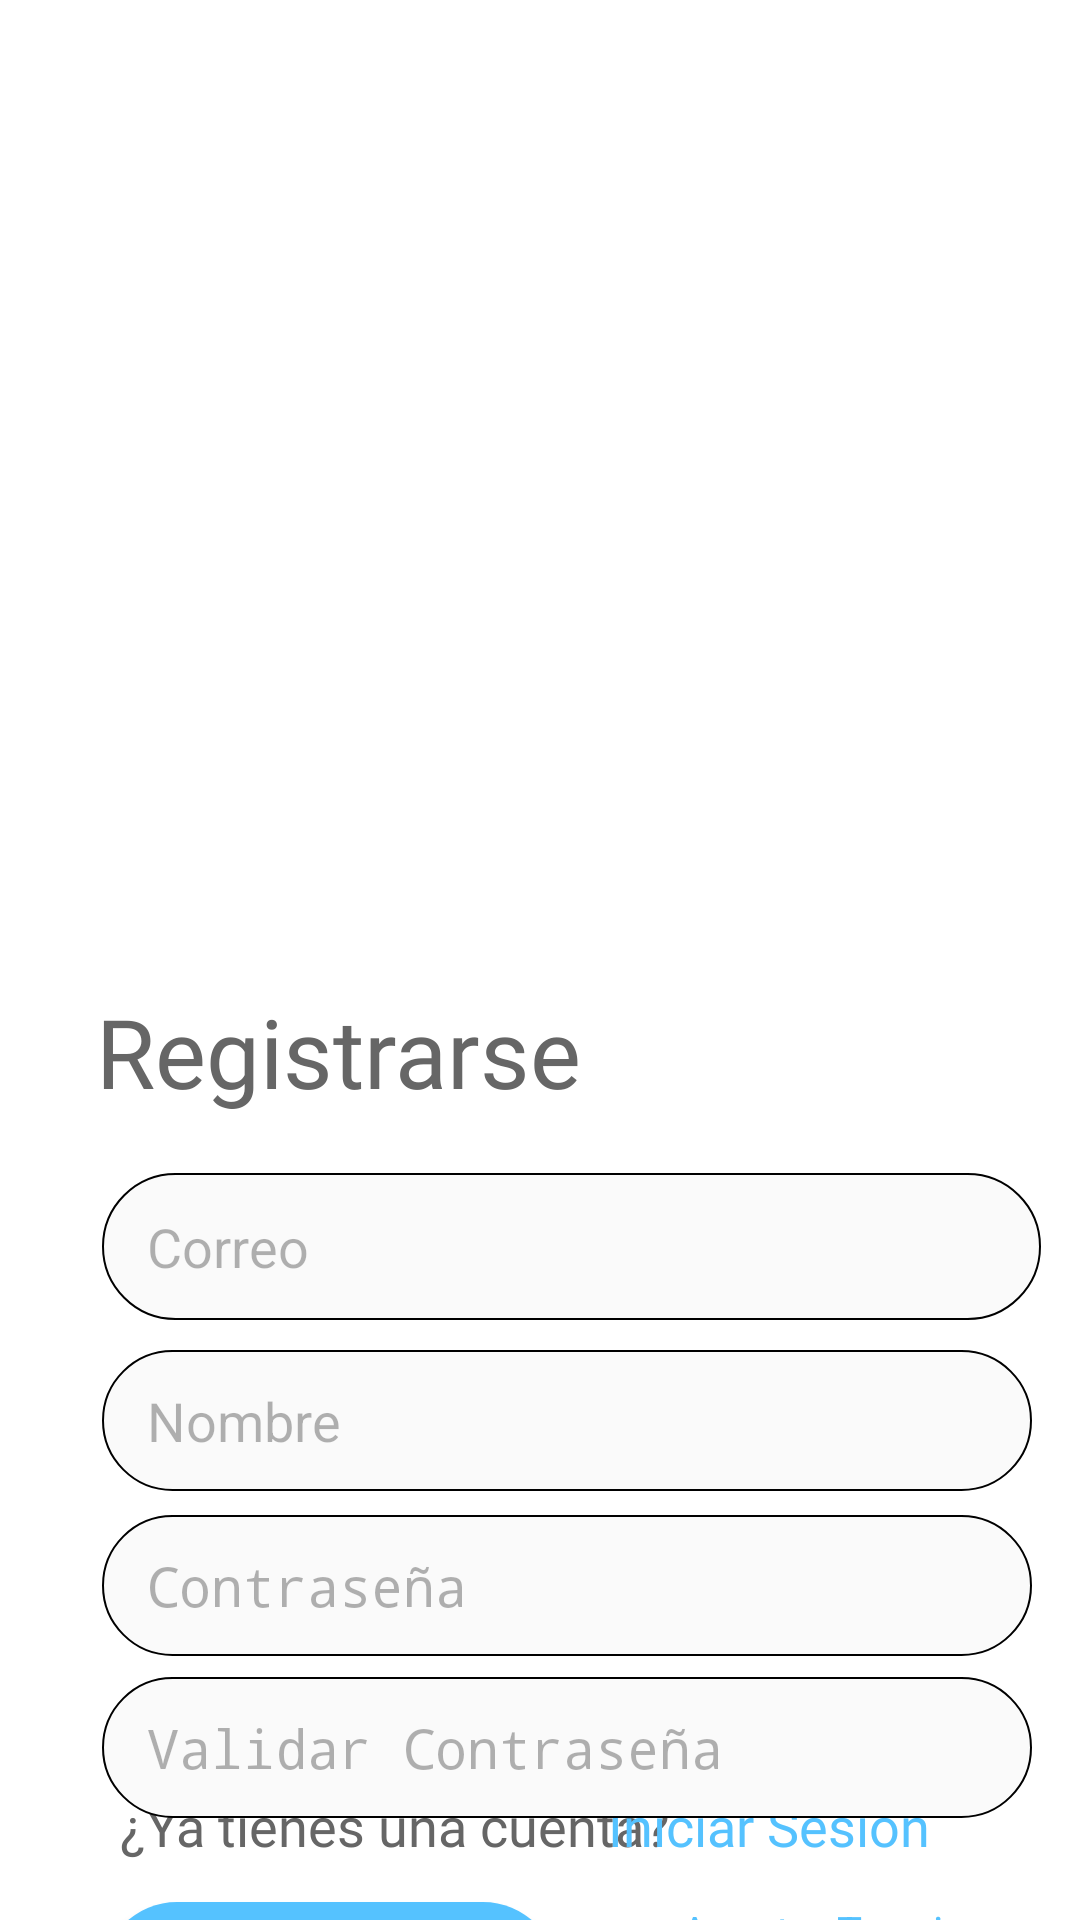

Android layout source for this screen:
<!-- AndroidManifest.xml: activity theme Theme.AppCompat.NoActionBar -->
<!-- res/layout/activity_sing_up.xml -->
<?xml version="1.0" encoding="utf-8"?>
<androidx.constraintlayout.widget.ConstraintLayout xmlns:android="http://schemas.android.com/apk/res/android"
    xmlns:app="http://schemas.android.com/apk/res-auto"
    xmlns:tools="http://schemas.android.com/tools"
    android:layout_width="match_parent"
    android:layout_height="match_parent"
    android:background="#ffffff"
    tools:context=".SingUpActivity">

    <TextView
        android:id="@+id/textView"
        android:layout_width="wrap_content"
        android:layout_height="wrap_content"
        android:layout_marginStart="40dp"
        android:layout_marginLeft="40dp"
        android:layout_marginBottom="20dp"
        android:fontFamily="@font/roboto"
        android:includeFontPadding="false"
        android:text="¿Ya tienes una cuenta?"
        android:textColor="#666666"
        android:textSize="18sp"
        app:layout_constraintBottom_toBottomOf="parent"
        app:layout_constraintStart_toStartOf="parent" />

    <TextView
        android:id="@+id/textViewLogin"
        android:layout_width="wrap_content"
        android:layout_height="wrap_content"
        android:layout_marginEnd="50dp"
        android:layout_marginRight="50dp"
        android:layout_marginBottom="20dp"
        android:fontFamily="@font/roboto_bold"
        android:includeFontPadding="false"
        android:text="Iniciar Sesión"
        android:textColor="#55C2FF"
        android:textSize="18sp"
        app:layout_constraintBottom_toBottomOf="parent"
        app:layout_constraintEnd_toEndOf="parent" />

    <EditText
        android:id="@+id/Username"
        android:layout_width="310dp"
        android:layout_height="47dp"
        android:layout_marginStart="34dp"
        android:layout_marginLeft="34dp"
        android:layout_marginTop="10dp"
        android:background="@drawable/input_bg"
        android:ems="10"
        android:hint="Nombre"
        android:importantForAutofill="no"
        android:inputType="textPersonName"
        android:paddingStart="15dp"
        android:paddingLeft="15dp"
        android:textColor="#4D000000"
        android:textColorHint="#4D000000"
        android:textSize="18sp"
        app:layout_constraintStart_toStartOf="parent"
        app:layout_constraintTop_toBottomOf="@+id/SingUpMail" />

    <EditText
        android:id="@+id/SingUpPassword"
        android:layout_width="310dp"
        android:layout_height="47dp"
        android:layout_marginStart="34dp"
        android:layout_marginLeft="34dp"
        android:layout_marginTop="8dp"
        android:background="@drawable/input_bg"
        android:ems="10"
        android:hint="Contraseña"
        android:importantForAutofill="no"
        android:inputType="textPassword"
        android:paddingStart="15dp"
        android:paddingLeft="15dp"
        android:textColor="#4D000000"
        android:textColorHint="#4D000000"
        android:textSize="18sp"
        app:layout_constraintStart_toStartOf="parent"
        app:layout_constraintTop_toBottomOf="@+id/Username" />

    <EditText
        android:id="@+id/SingUpPassword2"
        android:layout_width="310dp"
        android:layout_height="47dp"
        android:layout_marginStart="34dp"
        android:layout_marginLeft="34dp"
        android:layout_marginTop="7dp"
        android:background="@drawable/input_bg"
        android:ems="10"
        android:hint="Validar Contraseña"
        android:importantForAutofill="no"
        android:inputType="textPassword"
        android:paddingStart="15dp"
        android:paddingLeft="15dp"
        android:textColor="#4D000000"
        android:textColorHint="#4D000000"
        android:textSize="18sp"
        app:layout_constraintStart_toStartOf="parent"
        app:layout_constraintTop_toBottomOf="@+id/SingUpPassword" />

    <Button
        android:id="@+id/SingUpButton"
        android:layout_width="152dp"
        android:layout_height="50dp"
        android:layout_marginStart="34dp"
        android:layout_marginTop="28dp"
        android:background="@drawable/btn_bg"
        android:fontFamily="@font/roboto"
        android:text="Registrarse"
        android:textAllCaps="false"
        android:textColor="#FFFFFF"
        android:textSize="18sp"
        app:backgroundTint="#55C2FF"
        app:layout_constraintStart_toStartOf="parent"
        app:layout_constraintTop_toBottomOf="@+id/SingUpPassword2"
        android:onClick="singup" />

    <EditText
        android:id="@+id/SingUpMail"
        android:layout_width="313dp"
        android:layout_height="49dp"
        android:layout_marginStart="34dp"
        android:layout_marginLeft="34dp"
        android:layout_marginTop="19dp"
        android:background="@drawable/input_bg"
        android:ems="10"
        android:hint="Correo"
        android:inputType="textEmailAddress"
        android:paddingStart="15dp"
        android:paddingLeft="15dp"
        android:textColor="#4D000000"
        android:textColorHint="#4D000000"
        android:textSize="18sp"
        app:layout_constraintStart_toStartOf="parent"
        app:layout_constraintTop_toBottomOf="@+id/textView5" />

    <TextView
        android:id="@+id/textView5"
        android:layout_width="wrap_content"
        android:layout_height="wrap_content"
        android:layout_marginStart="32dp"
        android:layout_marginLeft="32dp"
        android:layout_marginTop="92dp"
        android:fontFamily="@font/roboto_bold"
        android:text="Registrarse"
        android:textColor="#666666"
        android:textSize="32sp"
        app:layout_constraintStart_toStartOf="parent"
        app:layout_constraintTop_toBottomOf="@+id/imageView" />

    <ImageView
        android:id="@+id/imageView"
        android:layout_width="125dp"
        android:layout_height="101dp"
        android:layout_marginStart="132dp"
        android:layout_marginTop="136dp"
        app:layout_constraintStart_toStartOf="parent"
        app:layout_constraintTop_toTopOf="parent"
        app:srcCompat="@drawable/logo" />

    <CheckBox
        android:id="@+id/checkBoxTerminos"
        android:layout_width="28dp"
        android:layout_height="34dp"
        android:layout_marginStart="9dp"
        android:layout_marginLeft="9dp"
        android:layout_marginTop="27dp"
        android:buttonTint="#4D000000"

        app:layout_constraintStart_toEndOf="@+id/SingUpButton"
        app:layout_constraintTop_toBottomOf="@+id/SingUpPassword2" />

    <TextView
        android:id="@+id/textViewAutenticacion"
        android:layout_width="114dp"
        android:layout_height="34dp"
        android:layout_marginStart="4dp"
        android:layout_marginLeft="4dp"
        android:layout_marginTop="28dp"
        android:text="Aceptar Terminos y Condiciones"
        android:textColor="#55C2FF"
        android:textSize="14dp"
        app:layout_constraintStart_toEndOf="@+id/checkBoxTerminos"
        app:layout_constraintTop_toBottomOf="@+id/SingUpPassword2" />
</androidx.constraintlayout.widget.ConstraintLayout>
<!-- resources referenced by this layout -->
<resources>
  <!-- drawable btn_bg (drawable) -->
  <?xml version="1.0" encoding="utf-8"?>
  <shape xmlns:android="http://schemas.android.com/apk/res/android"
      android:shape="rectangle">
  
      <solid android:color="#55C2FF"/>
      <corners android:radius="100dp"/>
  
  </shape>
  <!-- drawable input_bg (drawable) -->
  <?xml version="1.0" encoding="utf-8"?>
  <shape xmlns:android="http://schemas.android.com/apk/res/android"
      android:shape="rectangle">
  
      <solid android:color="#FAFAFA"/>
      <corners android:radius="100dp"/>
      <stroke android:color="#000000"/>
      <stroke android:width="0.5dp"/>
  </shape>
  <!-- drawable logo: png bitmap (drawable, 4937 bytes) -->
</resources>
